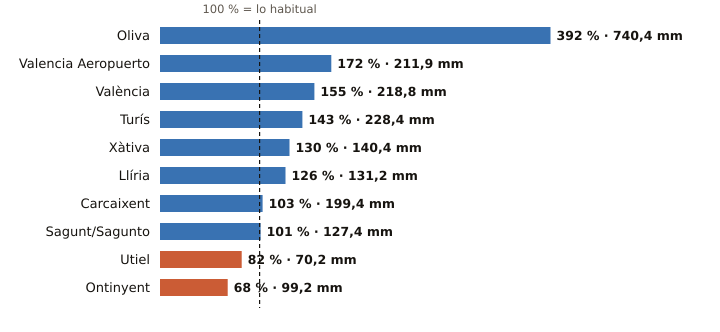

The data file committed next to this chart (first rows):
estacion, provincia, indicativo, mm_otono, referencia_mm, pct, periodo_referencia, hasta, hora
Oliva, Valencia, 8058X, 740.4, 188.7, 392, 1991-2020, 2026-11-03, 
Valencia Aeropuerto, Valencia, 8414A, 211.9, 123.2, 172, 1991-2020, 2026-11-03, 
València, Valencia, 8416, 218.8, 141.2, 155, 1991-2020, 2026-11-03, 
Turís, Valencia, 8337X, 228.4, 160.2, 143, 2008-2025, 2026-11-03, 20
Xàtiva, Valencia, 8293X, 140.4, 108.4, 130, 1991-2020, 2026-11-03, 
Llíria, Valencia, 8409X, 131.2, 103.9, 126, 2008-2025, 2026-11-03, 
Carcaixent, Valencia, 8300X, 199.4, 194.0, 103, 2008-2025, 2026-11-03, 22
Sagunt/Sagunto, Valencia, 8446Y, 127.4, 126.2, 101, 2006-2025, 2026-11-03, 21
Utiel, Valencia, 8309X, 70.2, 85.5, 82, 1991-2020, 2026-11-03, 
Ontinyent, Valencia, 8283X, 99.2, 146.8, 68, 2008-2025, 2026-11-03, 
